2-way image classification set "Diabetic foot.v1i.grayscale" from GitHub (thareqh/ASALAJA_TEAM); label vocabulary: diabetic foot, normal.

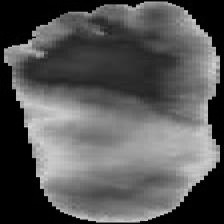
Label: diabetic foot

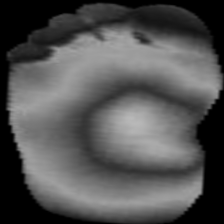
Label: normal

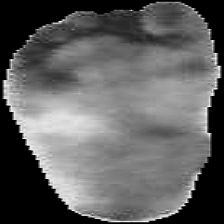
Label: diabetic foot

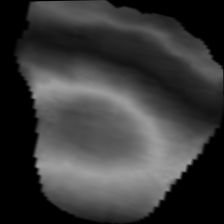
Label: normal

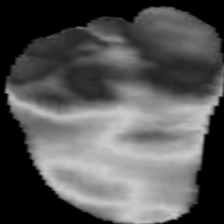
Label: diabetic foot

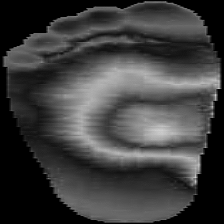
Label: normal
